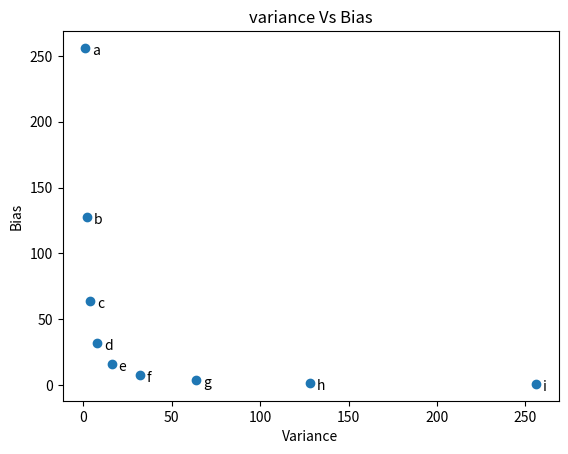

This figure's Python source:
# -*- coding: utf-8 -*-
"""
Created on Wed Apr 26 14:23:46 2017

@author: user
"""
from collections import Counter
from matplotlib import pyplot as plt

variance= [1,2,4,8,16,32,64,128,256]
bias =[256,128,64,32,16,8,4,2,1]
label = ['a', 'b', 'c', 'd', 'e', 'f', 'g', 'h', 'i']
plt.scatter(variance,bias)

for lab,bi,var in zip(label,bias,variance):
    plt.annotate(lab , 
                 xy =(var,bi) , 
                xytext=(5,-5) ,
                textcoords='offset points')
plt.title("variance Vs Bias")
plt.xlabel("Variance")
plt.ylabel("Bias")
plt.show()
